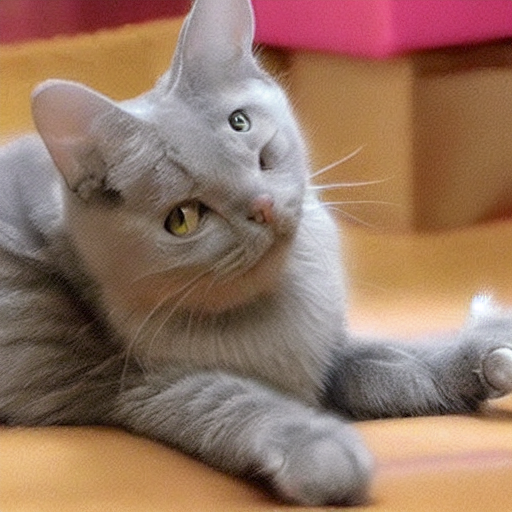
Generation parameters embedded in this image by AUTOMATIC1111 Stable Diffusion web UI or a fork of it (Forge, ...) (PNG 'parameters' text chunk):
generate a cat image
Steps: 20, Sampler: DPM++ 2M Karras, CFG scale: 7, Seed: 1167348250, Size: 512x512, Model hash: 6ce0161689, Model: v1-5-pruned-emaonly, Version: v1.8.0